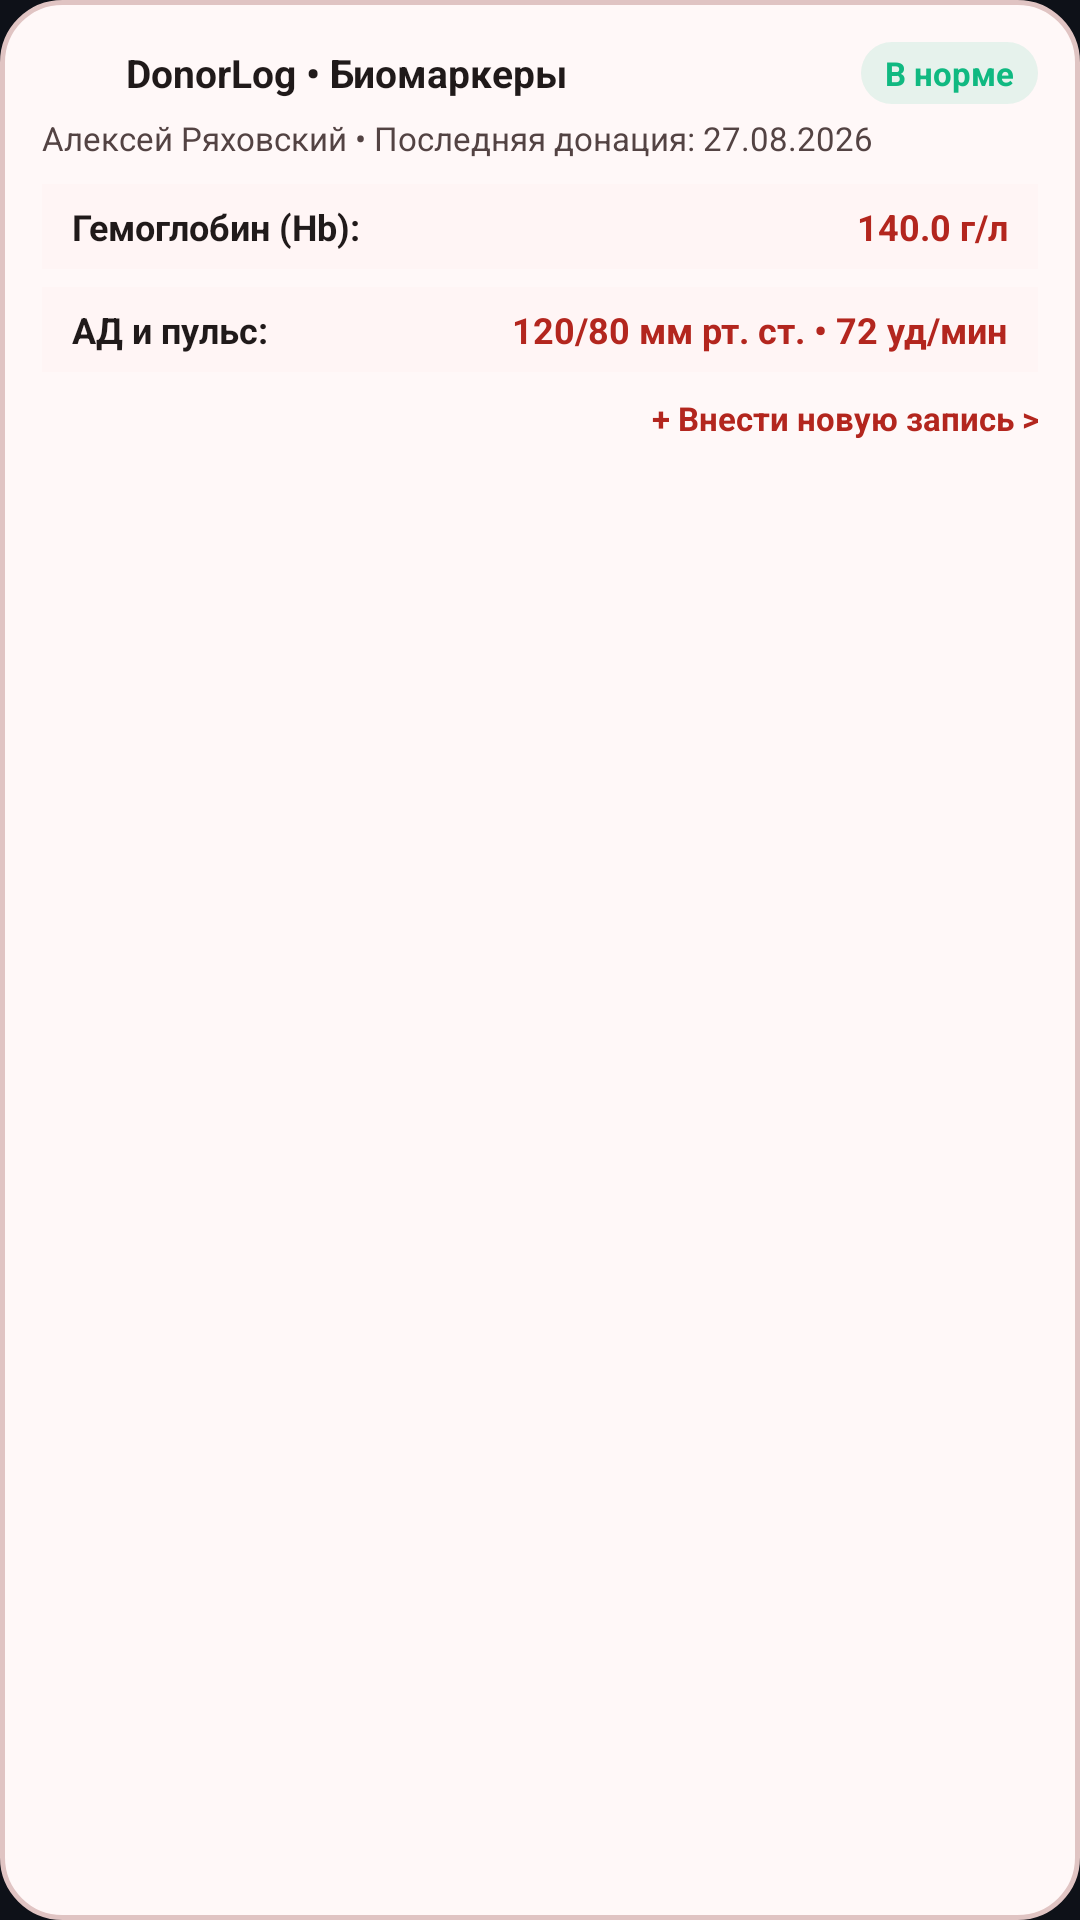

Write the Android layout XML for this screen, with the resource values it uses.
<!-- AndroidManifest.xml: application theme Theme.DonorLog -->
<!-- res/layout/widget_quick_metrics.xml -->
<?xml version="1.0" encoding="utf-8"?>
<LinearLayout xmlns:android="http://schemas.android.com/apk/res/android"
    android:id="@+id/widgetMetricsRoot"
    android:layout_width="match_parent"
    android:layout_height="match_parent"
    android:background="@drawable/bg_widget_card"
    android:orientation="vertical"
    android:padding="14dp">

    
    <LinearLayout
        android:layout_width="match_parent"
        android:layout_height="wrap_content"
        android:gravity="center_vertical"
        android:orientation="horizontal">

        <ImageView
            android:layout_width="20dp"
            android:layout_height="20dp"
            android:contentDescription="@string/app_name"
            android:src="@drawable/ic_heart" />

        <TextView
            android:layout_width="0dp"
            android:layout_height="wrap_content"
            android:layout_marginStart="8dp"
            android:layout_weight="1"
            android:text="DonorLog • Биомаркеры"
            android:textColor="#201A1A"
            android:textSize="13sp"
            android:textStyle="bold" />

        <TextView
            android:id="@+id/tvWidgetMetricsNormBadge"
            android:layout_width="wrap_content"
            android:layout_height="wrap_content"
            android:background="@drawable/bg_badge_green"
            android:paddingHorizontal="8dp"
            android:paddingVertical="3dp"
            android:text="В норме"
            android:textColor="@color/status_green"
            android:textSize="11sp"
            android:textStyle="bold" />
    </LinearLayout>

    
    <TextView
        android:id="@+id/tvWidgetMetricsDonor"
        android:layout_width="match_parent"
        android:layout_height="wrap_content"
        android:layout_marginTop="4dp"
        android:text="Алексей Ряховский • Последняя донация: 27.08.2026"
        android:textColor="#534343"
        android:textSize="11sp" />

    
    <LinearLayout
        android:layout_width="match_parent"
        android:layout_height="wrap_content"
        android:layout_marginTop="8dp"
        android:background="#FFF5F5"
        android:gravity="center_vertical"
        android:orientation="horizontal"
        android:paddingHorizontal="10dp"
        android:paddingVertical="6dp">

        <TextView
            android:layout_width="0dp"
            android:layout_height="wrap_content"
            android:layout_weight="1"
            android:text="Гемоглобин (Hb):"
            android:textColor="#201A1A"
            android:textSize="12sp"
            android:textStyle="bold" />

        <TextView
            android:id="@+id/tvWidgetHbValue"
            android:layout_width="wrap_content"
            android:layout_height="wrap_content"
            android:text="140.0 г/л"
            android:textColor="#B3261E"
            android:textSize="12sp"
            android:textStyle="bold" />
    </LinearLayout>

    
    <LinearLayout
        android:layout_width="match_parent"
        android:layout_height="wrap_content"
        android:layout_marginTop="6dp"
        android:background="#FFF5F5"
        android:gravity="center_vertical"
        android:orientation="horizontal"
        android:paddingHorizontal="10dp"
        android:paddingVertical="6dp">

        <TextView
            android:layout_width="0dp"
            android:layout_height="wrap_content"
            android:layout_weight="1"
            android:text="АД и пульс:"
            android:textColor="#201A1A"
            android:textSize="12sp"
            android:textStyle="bold" />

        <TextView
            android:id="@+id/tvWidgetBpValue"
            android:layout_width="wrap_content"
            android:layout_height="wrap_content"
            android:text="120/80 мм рт. ст. • 72 уд/мин"
            android:textColor="#B3261E"
            android:textSize="12sp"
            android:textStyle="bold" />
    </LinearLayout>

    
    <TextView
        android:layout_width="match_parent"
        android:layout_height="wrap_content"
        android:layout_marginTop="8dp"
        android:gravity="end"
        android:text="+ Внести новую запись >"
        android:textColor="#B3261E"
        android:textSize="11sp"
        android:textStyle="bold" />

</LinearLayout>
<!-- resources referenced by this layout -->
<resources>
  <color name="status_green">#10B981</color>
  <!-- drawable bg_badge_green (drawable) -->
  <?xml version="1.0" encoding="utf-8"?>
  <shape xmlns:android="http://schemas.android.com/apk/res/android"
      android:shape="rectangle">
      <corners android:radius="12dp" />
      <solid android:color="@color/status_green_bg" />
  </shape>
  <!-- drawable bg_widget_card (drawable) -->
  <?xml version="1.0" encoding="utf-8"?>
  <shape xmlns:android="http://schemas.android.com/apk/res/android"
      android:shape="rectangle">
      <corners android:radius="20dp" />
      <solid android:color="#FFF8F8" />
      <stroke
          android:width="1.5dp"
          android:color="#E0C4C3" />
  </shape>
  <string name="app_name">DonorLog</string>
  <style name="Theme.DonorLog" parent="Theme.Material3.Dark.NoActionBar">
          <item name="colorPrimary">@color/donor_ruby_mid</item>
          <item name="colorOnPrimary">#FFFFFF</item>
          <item name="colorPrimaryContainer">@color/donor_ruby_start</item>
          <item name="colorOnPrimaryContainer">#FFE4E8</item>
  
          <item name="colorSecondary">@color/donor_amber_warm</item>
          <item name="colorOnSecondary">#0E1118</item>
          <item name="colorSecondaryContainer">#1E2433</item>
          <item name="colorOnSecondaryContainer">@color/donor_text_primary</item>
  
          <item name="android:colorBackground">@color/donor_bg_canvas</item>
          <item name="colorSurface">@color/donor_surface_card</item>
          <item name="colorOnSurface">@color/donor_text_primary</item>
          <item name="colorOutline">@color/donor_stroke_subtle</item>
  
          <item name="android:textColorPrimary">@color/donor_text_primary</item>
          <item name="android:textColorSecondary">@color/donor_text_secondary</item>
  
          
          <item name="android:statusBarColor">@android:color/transparent</item>
          <item name="android:windowLightStatusBar">false</item>
          <item name="android:navigationBarColor">@color/donor_bg_canvas</item>
          <item name="android:windowLightNavigationBar">false</item>
      </style>
  <color name="status_green_bg">#1A10B981</color>
  <color name="donor_ruby_mid">#E11D48</color>
  <color name="donor_ruby_start">#9F1239</color>
  <color name="donor_amber_warm">#F59E0B</color>
  <color name="donor_text_primary">#F8FAFC</color>
  <color name="donor_bg_canvas">#0E1118</color>
  <color name="donor_surface_card">#161B26</color>
  <color name="donor_stroke_subtle">#283144</color>
  <color name="donor_text_secondary">#94A3B8</color>
</resources>
